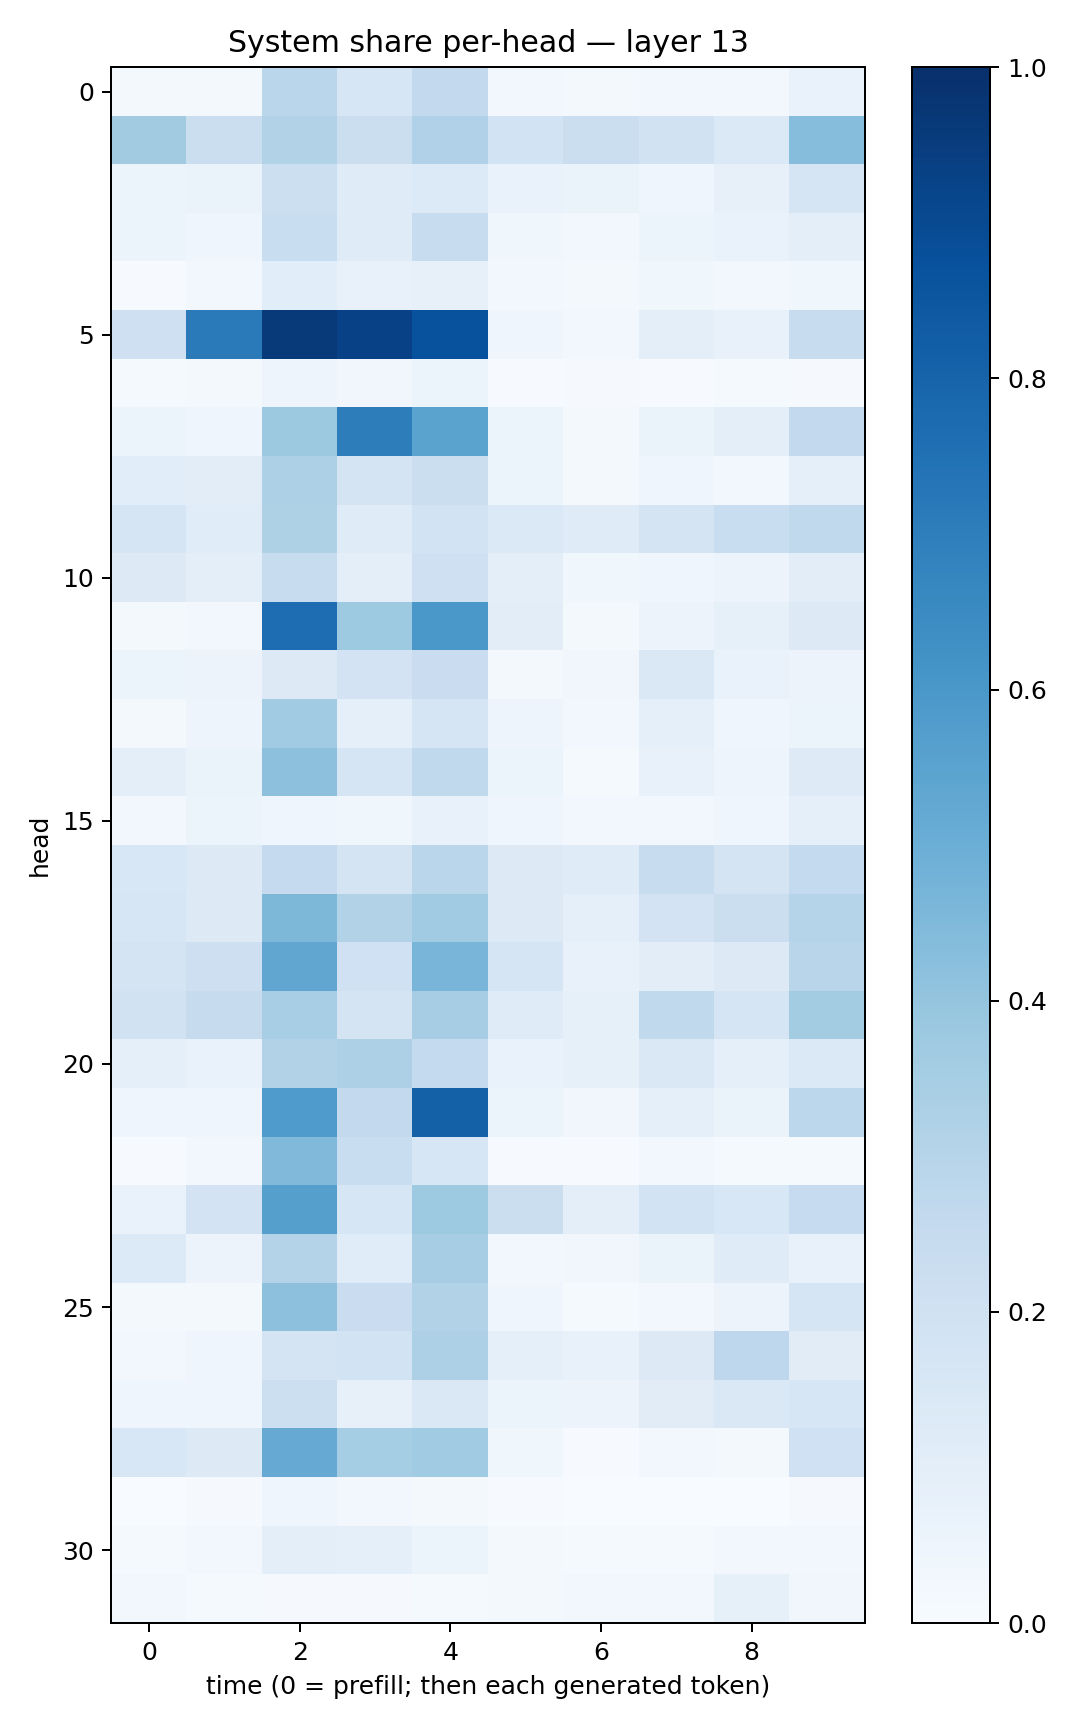

Data behind this chart, as committed beside it:
0.02305755, 0.020183938, 0.2867961, 0.16383749, 0.25781688, 0.029474342, 0.016181288, 0.024704397, 0.02381502, 0.068154596
0.3614, 0.2257, 0.3102, 0.2188, 0.3165, 0.1868, 0.2218, 0.1946, 0.1381, 0.433
0.06004, 0.06371, 0.2164, 0.1193, 0.1338, 0.06901, 0.06398, 0.04435, 0.07872, 0.1684
0.06244, 0.04463, 0.2319, 0.1202, 0.239, 0.0374, 0.0277, 0.06164, 0.06884, 0.0972
0.006386, 0.02641, 0.1067, 0.07669, 0.08153, 0.02405, 0.01699, 0.03753, 0.02689, 0.03566
0.2033, 0.7142, 0.9575, 0.9315, 0.8723, 0.04178, 0.02734, 0.09588, 0.07032, 0.2363
0.01178, 0.02106, 0.04968, 0.0336, 0.05188, 0.007742, 0.008362, 0.004702, 0.01482, 0.00783
0.05425, 0.04629, 0.3787, 0.701, 0.5485, 0.05341, 0.01799, 0.06574, 0.09774, 0.2585
0.1093, 0.1017, 0.3247, 0.1784, 0.2202, 0.06236, 0.01952, 0.0424, 0.03083, 0.08695
0.1657, 0.114, 0.322, 0.1191, 0.1855, 0.1377, 0.1185, 0.1757, 0.2306, 0.2624
0.131, 0.1014, 0.2402, 0.0974, 0.2037, 0.0965, 0.0352, 0.04607, 0.05748, 0.1047
0.01946, 0.03024, 0.7628, 0.3735, 0.6004, 0.1033, 0.02131, 0.05584, 0.08371, 0.1281
0.05871, 0.05638, 0.1276, 0.1808, 0.2277, 0.0203, 0.03263, 0.1451, 0.07019, 0.05837
0.01898, 0.04861, 0.3653, 0.08918, 0.1668, 0.04688, 0.02869, 0.09209, 0.0445, 0.05864
0.1004, 0.06301, 0.4169, 0.1676, 0.2636, 0.05215, 0.01512, 0.07381, 0.05075, 0.1243
0.02847, 0.06096, 0.04387, 0.039, 0.07641, 0.03955, 0.02627, 0.02946, 0.04385, 0.0918
0.1552, 0.132, 0.253, 0.1791, 0.2856, 0.1278, 0.1187, 0.2357, 0.1725, 0.255
0.1586, 0.1312, 0.4562, 0.311, 0.3656, 0.1256, 0.08949, 0.1797, 0.2236, 0.3022
0.1786, 0.2125, 0.5348, 0.2005, 0.4655, 0.1699, 0.07476, 0.1021, 0.1271, 0.2907
0.1943, 0.2432, 0.3438, 0.1727, 0.3505, 0.1207, 0.08416, 0.2622, 0.1717, 0.3566
0.08983, 0.06769, 0.3118, 0.3244, 0.2541, 0.0694, 0.08328, 0.1465, 0.09345, 0.1379
0.04321, 0.04642, 0.5833, 0.2581, 0.8094, 0.05339, 0.03253, 0.08972, 0.06284, 0.2796
0.004516, 0.0289, 0.4459, 0.2325, 0.1607, 0.006402, 0.006277, 0.03066, 0.0145, 0.01285
0.06694, 0.1833, 0.5638, 0.1605, 0.3716, 0.226, 0.1001, 0.1862, 0.1542, 0.2475
0.1339, 0.05649, 0.3052, 0.1141, 0.3504, 0.02985, 0.03376, 0.06412, 0.1207, 0.07427
0.01594, 0.0165, 0.4161, 0.2295, 0.3141, 0.04123, 0.01244, 0.02603, 0.0585, 0.1644
0.03118, 0.04115, 0.1752, 0.1866, 0.3256, 0.08682, 0.07458, 0.132, 0.2757, 0.1097
0.0409, 0.043, 0.2184, 0.07956, 0.1424, 0.05411, 0.05608, 0.1112, 0.1442, 0.1575
0.1543, 0.1291, 0.5126, 0.3553, 0.3668, 0.03752, 0.006062, 0.02849, 0.02027, 0.1993
0.003559, 0.01027, 0.0419, 0.03076, 0.0216, 0.006287, 0.001891, 0.002382, 0.002342, 0.01121
0.01251, 0.02781, 0.101, 0.08783, 0.06105, 0.01923, 0.01224, 0.01446, 0.02471, 0.02636
0.02543, 0.01351, 0.01079, 0.01168, 0.01421, 0.0229, 0.02382, 0.02645, 0.08296, 0.03286
